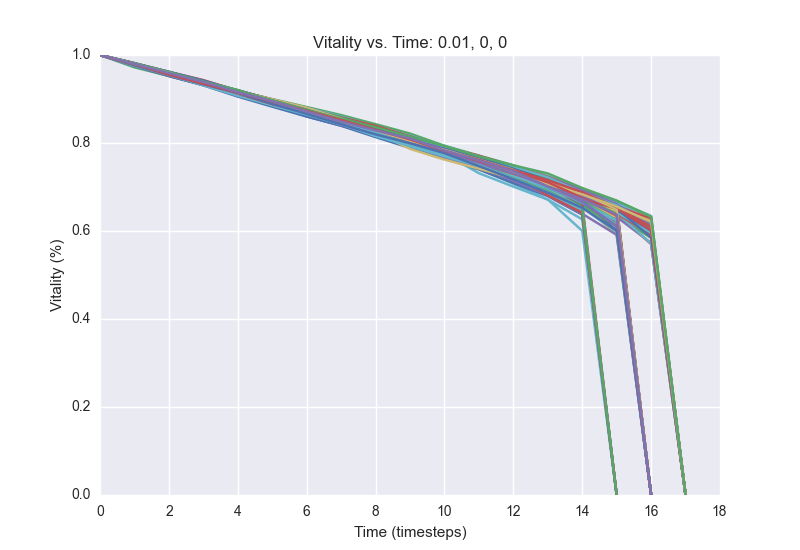

The data file committed next to this chart (first rows):
1.0, 0.9781, 0.9564, 0.93448, 0.91204, 0.89182, 0.87072, 0.85166, 0.82944, 0.80954, 0.78568, 0.76366, 0.7396, 0.71416, 0.68272, 0.65282, 0.61414, 0.0
1.0, 0.9794, 0.9589, 0.9378, 0.9177, 0.8999, 0.8818, 0.8635, 0.8428, 0.8215, 0.7937, 0.7715, 0.7494, 0.7243, 0.6942, 0.6681, 0.6339, 0.0
1.0, 0.9785, 0.9562, 0.9338, 0.9117, 0.8898, 0.8669, 0.8426, 0.8177, 0.7936, 0.77, 0.7485, 0.7273, 0.6995, 0.6604, 0.6246, 0.0
1.0, 0.9775, 0.9575, 0.9376, 0.9162, 0.8976, 0.8762, 0.8541, 0.83, 0.8051, 0.7819, 0.7556, 0.7291, 0.699, 0.6597, 0.6186, 0.0
1.0, 0.9762, 0.9552, 0.9352, 0.9145, 0.8932, 0.8689, 0.8497, 0.8261, 0.8012, 0.7773, 0.757, 0.737, 0.712, 0.6881, 0.6579, 0.0
1.0, 0.9784, 0.9567, 0.936, 0.917, 0.8957, 0.8735, 0.8534, 0.8292, 0.8073, 0.7822, 0.7605, 0.7364, 0.7117, 0.6874, 0.6553, 0.6223, 0.0
1.0, 0.9807, 0.9609, 0.9401, 0.9177, 0.8948, 0.8754, 0.8546, 0.83, 0.8097, 0.7859, 0.7614, 0.74, 0.714, 0.6898, 0.6616, 0.6206, 0.0
1.0, 0.9789, 0.9571, 0.9357, 0.9179, 0.8968, 0.8765, 0.8533, 0.8317, 0.8106, 0.788, 0.7641, 0.7346, 0.7051, 0.6708, 0.6349, 0.5842, 0.0
1.0, 0.9779, 0.9546, 0.9348, 0.911, 0.8897, 0.8654, 0.8449, 0.8191, 0.7961, 0.7686, 0.7487, 0.7198, 0.6929, 0.6487, 0.0
1.0, 0.9792, 0.9605, 0.9372, 0.9193, 0.8958, 0.8739, 0.8529, 0.8308, 0.8096, 0.7856, 0.7611, 0.7386, 0.7084, 0.6739, 0.6461, 0.0
1.0, 0.9779, 0.9567, 0.9335, 0.9134, 0.8917, 0.8722, 0.8516, 0.8317, 0.8104, 0.7867, 0.7604, 0.7342, 0.7045, 0.6728, 0.6209, 0.0
1.0, 0.9773, 0.9556, 0.9352, 0.9157, 0.8966, 0.8756, 0.8581, 0.8317, 0.8102, 0.7869, 0.761, 0.739, 0.7135, 0.6865, 0.6564, 0.6081, 0.0
1.0, 0.978, 0.9573, 0.9367, 0.9128, 0.891, 0.8702, 0.8498, 0.8289, 0.808, 0.7866, 0.7609, 0.7344, 0.7086, 0.6768, 0.6362, 0.0
1.0, 0.9784, 0.9552, 0.9346, 0.9136, 0.8928, 0.8729, 0.8504, 0.8256, 0.8046, 0.7824, 0.7594, 0.7393, 0.714, 0.6863, 0.6483, 0.0
1.0, 0.9776, 0.9577, 0.9394, 0.9166, 0.8956, 0.8761, 0.8481, 0.8281, 0.8047, 0.7798, 0.7577, 0.7338, 0.7045, 0.6758, 0.6402, 0.6027, 0.0
1.0, 0.9812, 0.9597, 0.9384, 0.9133, 0.891, 0.8673, 0.8487, 0.8258, 0.8048, 0.7836, 0.7631, 0.7416, 0.7074, 0.6753, 0.6454, 0.0
1.0, 0.9795, 0.9567, 0.9359, 0.9149, 0.8914, 0.872, 0.8468, 0.8252, 0.8023, 0.7793, 0.7521, 0.7276, 0.6996, 0.6617, 0.5902, 0.0
1.0, 0.9815, 0.9615, 0.9426, 0.9168, 0.895, 0.8701, 0.848, 0.8175, 0.7946, 0.7675, 0.7406, 0.7074, 0.6715, 0.6003, 0.0
1.0, 0.9761, 0.955, 0.9326, 0.9131, 0.8939, 0.8744, 0.8515, 0.8313, 0.8092, 0.7877, 0.7635, 0.7321, 0.7062, 0.6785, 0.629, 0.0
1.0, 0.9766, 0.9545, 0.9331, 0.9142, 0.8918, 0.869, 0.8474, 0.8232, 0.7969, 0.7745, 0.7486, 0.7195, 0.6929, 0.6672, 0.6305, 0.0
1.0, 0.9796, 0.9568, 0.9361, 0.9172, 0.8984, 0.876, 0.8541, 0.8335, 0.8114, 0.7852, 0.7602, 0.7359, 0.7104, 0.6864, 0.6583, 0.5906, 0.0
1.0, 0.9797, 0.9582, 0.9383, 0.9139, 0.8924, 0.8703, 0.8481, 0.8251, 0.8027, 0.7798, 0.7542, 0.7284, 0.7011, 0.6741, 0.6319, 0.5727, 0.0
1.0, 0.9793, 0.9582, 0.9385, 0.9178, 0.8953, 0.8742, 0.854, 0.83, 0.8084, 0.7829, 0.7611, 0.7366, 0.7106, 0.6741, 0.6393, 0.5975, 0.0
1.0, 0.98, 0.9585, 0.9374, 0.9146, 0.8927, 0.8717, 0.8492, 0.8234, 0.8012, 0.7815, 0.7614, 0.7373, 0.7094, 0.6824, 0.649, 0.6158, 0.0
1.0, 0.9783, 0.959, 0.9386, 0.9174, 0.8956, 0.8762, 0.8544, 0.8328, 0.8074, 0.7793, 0.7533, 0.7251, 0.6992, 0.6773, 0.6454, 0.0
1.0, 0.9784, 0.9586, 0.9349, 0.9143, 0.8951, 0.8711, 0.8509, 0.8276, 0.8035, 0.7787, 0.7518, 0.7257, 0.7016, 0.6735, 0.6295, 0.0
1.0, 0.9776, 0.958, 0.936, 0.915, 0.8941, 0.8741, 0.8526, 0.8326, 0.8121, 0.7883, 0.7679, 0.7467, 0.713, 0.6851, 0.6422, 0.57, 0.0
1.0, 0.9786, 0.9578, 0.9348, 0.9129, 0.8895, 0.8664, 0.8439, 0.8208, 0.7989, 0.774, 0.7513, 0.7244, 0.6924, 0.6612, 0.6156, 0.0
1.0, 0.9788, 0.9589, 0.9365, 0.9155, 0.8952, 0.8741, 0.851, 0.8318, 0.8101, 0.7882, 0.7651, 0.7389, 0.7132, 0.6895, 0.6349, 0.0
1.0, 0.9778, 0.9575, 0.9372, 0.9187, 0.8992, 0.8798, 0.8604, 0.8378, 0.817, 0.791, 0.7679, 0.7394, 0.7128, 0.684, 0.6564, 0.0
1.0, 0.9789, 0.9567, 0.9361, 0.9115, 0.8915, 0.8717, 0.8507, 0.8282, 0.8063, 0.7833, 0.7616, 0.7369, 0.7073, 0.6635, 0.6137, 0.0
1.0, 0.9784, 0.9595, 0.9413, 0.9193, 0.8944, 0.8724, 0.8474, 0.8239, 0.8057, 0.7818, 0.7601, 0.7381, 0.7144, 0.6826, 0.6481, 0.5881, 0.0
1.0, 0.9782, 0.9567, 0.935, 0.9143, 0.8935, 0.8716, 0.849, 0.8247, 0.7982, 0.7723, 0.7482, 0.7222, 0.6995, 0.6711, 0.6321, 0.0
1.0, 0.9807, 0.9559, 0.9361, 0.9134, 0.8919, 0.8704, 0.8509, 0.8283, 0.8063, 0.7817, 0.7587, 0.7384, 0.7151, 0.6928, 0.6645, 0.6153, 0.0
1.0, 0.978, 0.9581, 0.9361, 0.9164, 0.8931, 0.873, 0.8514, 0.8332, 0.8098, 0.7883, 0.7657, 0.7447, 0.7189, 0.6834, 0.6579, 0.6238, 0.0
1.0, 0.9795, 0.9568, 0.933, 0.9127, 0.89, 0.8701, 0.8504, 0.8266, 0.8048, 0.778, 0.7583, 0.7361, 0.7008, 0.674, 0.6409, 0.0
1.0, 0.9792, 0.96, 0.9381, 0.9155, 0.8902, 0.8605, 0.8394, 0.817, 0.7961, 0.7732, 0.747, 0.7225, 0.6893, 0.6392, 0.0
1.0, 0.972, 0.9523, 0.9322, 0.9085, 0.8898, 0.8657, 0.8453, 0.8239, 0.8, 0.7789, 0.7538, 0.7233, 0.6941, 0.6604, 0.6145, 0.0
1.0, 0.9789, 0.9606, 0.939, 0.919, 0.8981, 0.8766, 0.854, 0.8327, 0.8102, 0.7895, 0.7673, 0.7469, 0.7199, 0.6965, 0.6601, 0.0
1.0, 0.9766, 0.956, 0.9343, 0.915, 0.8864, 0.864, 0.8417, 0.8233, 0.7985, 0.7771, 0.7509, 0.722, 0.694, 0.6524, 0.0
1.0, 0.9758, 0.9537, 0.9361, 0.9164, 0.8948, 0.8723, 0.8507, 0.8334, 0.8088, 0.7873, 0.7614, 0.7369, 0.7091, 0.6817, 0.626, 0.0
1.0, 0.9803, 0.9594, 0.9373, 0.9158, 0.8939, 0.874, 0.8541, 0.8335, 0.8123, 0.7894, 0.7669, 0.7478, 0.7246, 0.693, 0.6626, 0.6339, 0.0
1.0, 0.977, 0.9541, 0.9325, 0.9146, 0.8932, 0.8716, 0.8492, 0.8278, 0.8022, 0.7768, 0.7513, 0.722, 0.6953, 0.6635, 0.6214, 0.0
1.0, 0.9806, 0.9594, 0.9376, 0.9157, 0.8962, 0.8761, 0.8528, 0.8324, 0.806, 0.7832, 0.7598, 0.7344, 0.7121, 0.6844, 0.6385, 0.0
1.0, 0.9785, 0.957, 0.9359, 0.9162, 0.8958, 0.8734, 0.8529, 0.8303, 0.8074, 0.7858, 0.7607, 0.7346, 0.7097, 0.6846, 0.6563, 0.6287, 0.0
1.0, 0.9786, 0.9574, 0.938, 0.915, 0.8944, 0.8719, 0.8492, 0.8285, 0.8093, 0.7866, 0.7549, 0.73, 0.7043, 0.6745, 0.6367, 0.0
1.0, 0.9777, 0.9551, 0.934, 0.9105, 0.8869, 0.8666, 0.8433, 0.8218, 0.7993, 0.7734, 0.7499, 0.7248, 0.6956, 0.6662, 0.6372, 0.0
1.0, 0.9765, 0.9567, 0.9362, 0.9145, 0.892, 0.87, 0.8458, 0.8239, 0.7987, 0.7747, 0.7488, 0.7179, 0.6859, 0.6462, 0.0
1.0, 0.9784, 0.9526, 0.9321, 0.9109, 0.8887, 0.869, 0.8461, 0.8264, 0.8055, 0.7812, 0.759, 0.7318, 0.7065, 0.6775, 0.6521, 0.6043, 0.0
1.0, 0.981, 0.9531, 0.9322, 0.9114, 0.8907, 0.8693, 0.8493, 0.8243, 0.801, 0.7775, 0.7539, 0.732, 0.7071, 0.6727, 0.6276, 0.0
1.0, 0.9816, 0.9618, 0.9429, 0.9191, 0.899, 0.8788, 0.8567, 0.8338, 0.8142, 0.7875, 0.7605, 0.7343, 0.7081, 0.6786, 0.6491, 0.6178, 0.0
1.0, 0.9772, 0.9529, 0.9332, 0.912, 0.8881, 0.8648, 0.8437, 0.8194, 0.7937, 0.7716, 0.7468, 0.7228, 0.6932, 0.6635, 0.6252, 0.0
1.0, 0.9783, 0.9581, 0.9338, 0.9138, 0.8917, 0.8706, 0.851, 0.8298, 0.8098, 0.7855, 0.7635, 0.7365, 0.7119, 0.6823, 0.6512, 0.5963, 0.0
1.0, 0.979, 0.9562, 0.9323, 0.9119, 0.8915, 0.8733, 0.8521, 0.832, 0.8077, 0.785, 0.7601, 0.7337, 0.7141, 0.6789, 0.6414, 0.5712, 0.0
1.0, 0.9808, 0.9605, 0.938, 0.919, 0.896, 0.8705, 0.8477, 0.8244, 0.7976, 0.7757, 0.7532, 0.7248, 0.697, 0.6669, 0.6011, 0.0
1.0, 0.9806, 0.961, 0.9383, 0.9201, 0.8973, 0.8746, 0.8507, 0.8277, 0.8041, 0.7806, 0.757, 0.7372, 0.7128, 0.6888, 0.6542, 0.0
1.0, 0.9778, 0.9563, 0.9385, 0.9176, 0.8978, 0.8764, 0.8584, 0.8388, 0.8153, 0.7912, 0.7709, 0.7474, 0.723, 0.6926, 0.6494, 0.0
1.0, 0.9789, 0.9587, 0.938, 0.9164, 0.8969, 0.8751, 0.8552, 0.8332, 0.8128, 0.7893, 0.7685, 0.7443, 0.7215, 0.6937, 0.6609, 0.5969, 0.0
1.0, 0.9816, 0.9599, 0.9383, 0.9178, 0.8973, 0.8796, 0.8548, 0.8339, 0.8092, 0.7877, 0.7665, 0.7397, 0.7123, 0.6828, 0.6521, 0.5915, 0.0
1.0, 0.9767, 0.9543, 0.9326, 0.9107, 0.8885, 0.8672, 0.845, 0.8225, 0.7976, 0.7758, 0.7314, 0.7009, 0.6713, 0.6266, 0.0
1.0, 0.9746, 0.9521, 0.931, 0.9055, 0.8825, 0.86, 0.8392, 0.8134, 0.7888, 0.7656, 0.7399, 0.709, 0.6793, 0.6371, 0.0
... 39 more rows
